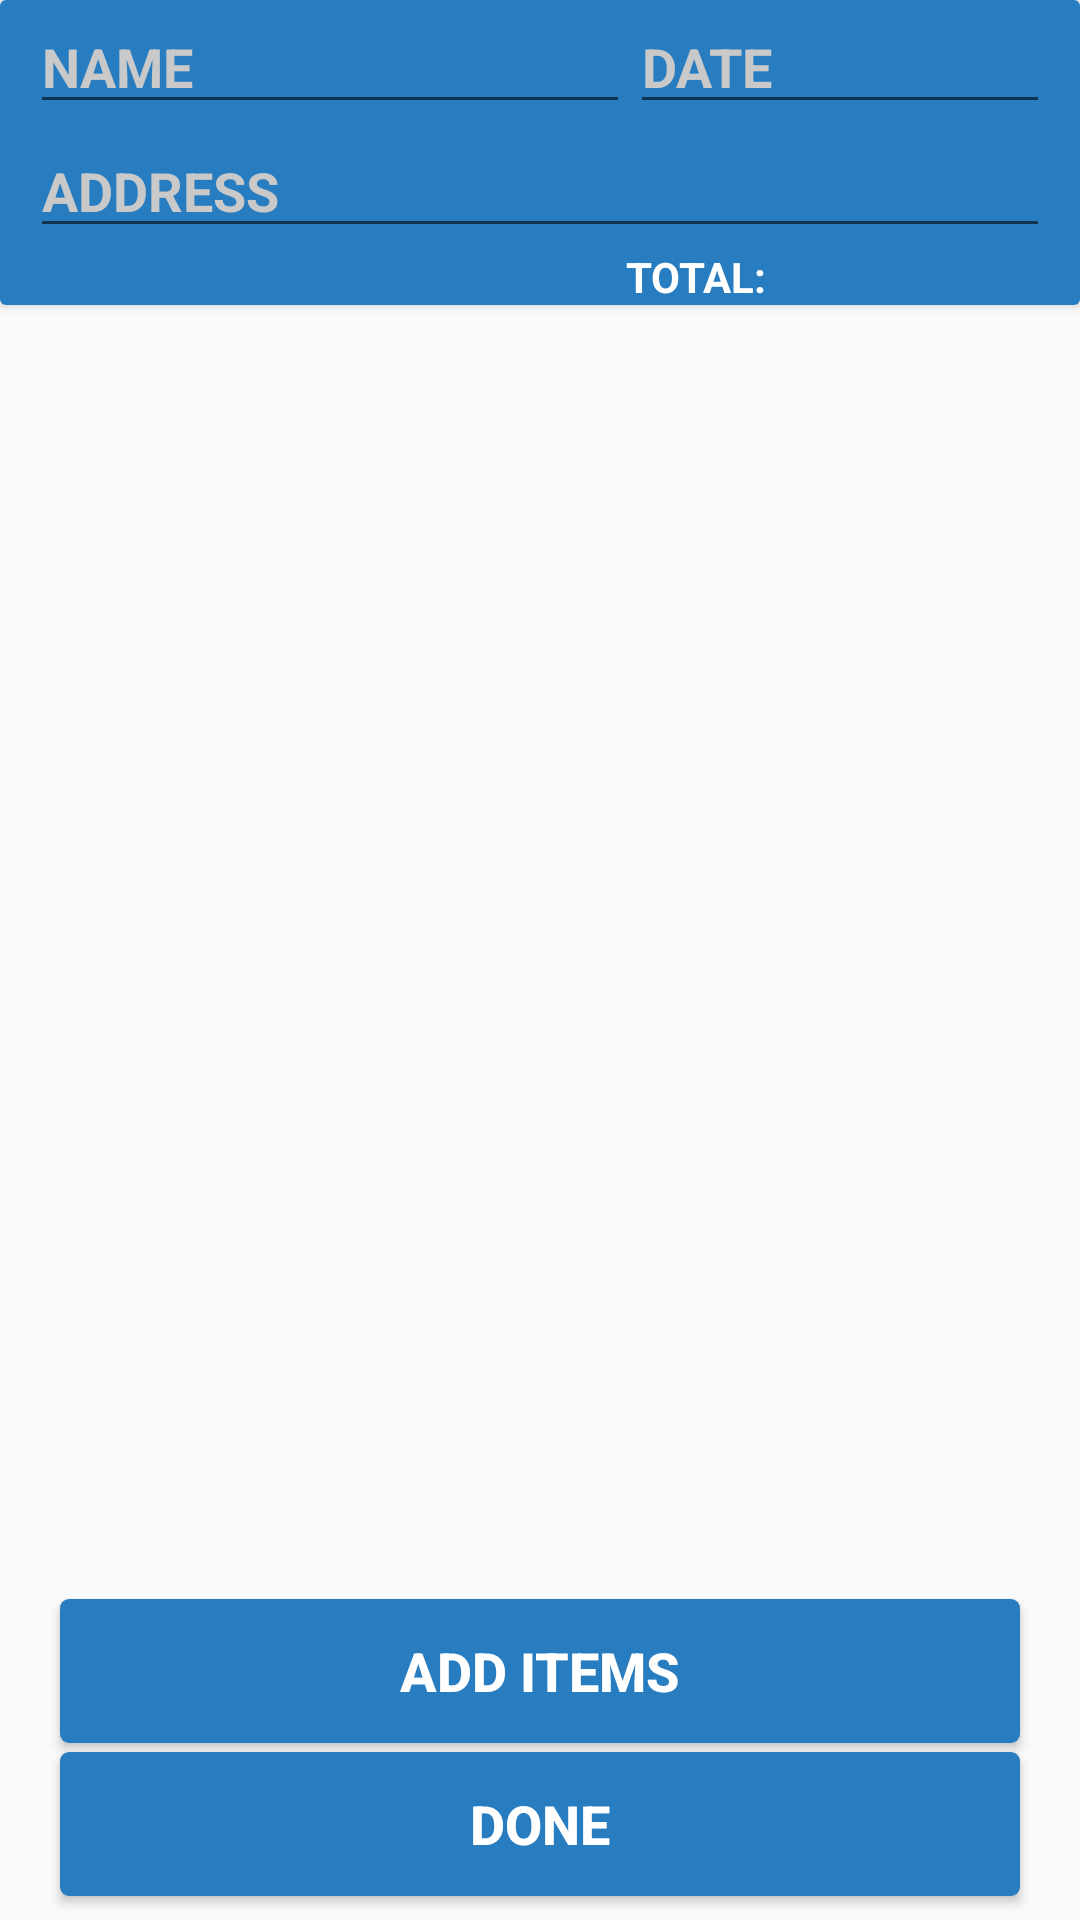

Produce the Android XML layout that renders to this screen, including the resource entries it uses.
<!-- AndroidManifest.xml: application theme AppTheme -->
<!-- res/layout/activity_order_page.xml -->
<?xml version="1.0" encoding="utf-8"?>
<androidx.constraintlayout.widget.ConstraintLayout xmlns:android="http://schemas.android.com/apk/res/android"
    xmlns:app="http://schemas.android.com/apk/res-auto"
    xmlns:tools="http://schemas.android.com/tools"
    android:layout_width="match_parent"
    android:layout_height="match_parent"
    tools:context=".ui.activity.OrderPage">

    <androidx.cardview.widget.CardView
        android:id="@+id/cardView"
        android:layout_width="0dp"
        android:layout_height="wrap_content"
        app:layout_constraintEnd_toEndOf="parent"
        app:layout_constraintStart_toStartOf="parent"
        app:layout_constraintTop_toTopOf="parent">

        <LinearLayout
            android:layout_width="match_parent"
            android:layout_height="match_parent"
            android:background="@color/colorPrimary"
            android:orientation="vertical"
            android:paddingLeft="10dp"
            android:paddingRight="10dp">

            <LinearLayout
                android:layout_width="match_parent"
                android:layout_height="match_parent"
                android:orientation="horizontal">

                <EditText
                    android:id="@+id/consumerName"
                    android:layout_width="200dp"
                    android:layout_height="wrap_content"
                    android:hint="NAME"
                    android:textColor="#FFFFFF"
                    android:textColorHint="#C9C9C9"
                    android:textStyle="bold" />

                <EditText
                    android:id="@+id/orderDate"
                    android:layout_width="match_parent"
                    android:layout_height="wrap_content"
                    android:hint="DATE"
                    android:inputType="date"
                    android:textColor="#FFFFFF"
                    android:textColorHint="#C9C9C9"
                    android:textStyle="bold" />

            </LinearLayout>

            <EditText
                android:id="@+id/consumerLocation"
                android:layout_width="match_parent"
                android:layout_height="wrap_content"
                android:hint="ADDRESS"
                android:inputType="textShortMessage|text"
                android:textColor="#FFFFFF"
                android:textColorHint="#C9C9C9"
                android:textStyle="bold" />

            <LinearLayout
                android:layout_width="match_parent"
                android:layout_height="match_parent"
                android:orientation="horizontal">

                <TextView
                    android:layout_width="150dp"
                    android:layout_height="wrap_content"
                    android:layout_weight="1"
                    android:gravity="end"
                    android:text="TOTAL:"
                    android:textColor="#FFFFFF"
                    android:textColorHint="#C9C9C9"
                    android:textStyle="bold" />

                <TextView
                    android:id="@+id/totalField"
                    android:layout_width="wrap_content"
                    android:layout_height="wrap_content"
                    android:layout_weight="1"
                    android:gravity="center"
                    android:textColor="#FFFFFF"
                    android:textColorHint="#C9C9C9"
                    android:textStyle="bold" />
            </LinearLayout>

        </LinearLayout>
    </androidx.cardview.widget.CardView>

    <androidx.recyclerview.widget.RecyclerView
        android:id="@+id/itemListRv"
        android:layout_width="0dp"
        android:layout_height="0dp"
        app:layout_constraintBottom_toTopOf="@+id/add"
        app:layout_constraintEnd_toEndOf="parent"
        app:layout_constraintHorizontal_bias="0.0"
        app:layout_constraintStart_toStartOf="parent"
        app:layout_constraintTop_toBottomOf="@+id/cardView">

    </androidx.recyclerview.widget.RecyclerView>

    <Button
        android:id="@+id/add"
        android:layout_width="match_parent"
        android:layout_height="wrap_content"
        android:layout_marginLeft="20dp"
        android:layout_marginRight="20dp"
        android:layout_marginBottom="3dp"
        android:background="@drawable/custom_button"
        android:text="Add Items"
        android:textColor="#FFFFFF"
        android:textSize="18sp"
        android:textStyle="bold"
        app:layout_constraintBottom_toTopOf="@+id/done"
        app:layout_constraintEnd_toEndOf="parent"
        app:layout_constraintStart_toStartOf="parent" />

    <Button
        android:id="@+id/done"
        android:layout_width="0dp"
        android:layout_height="wrap_content"
        android:layout_marginLeft="20dp"
        android:layout_marginRight="20dp"
        android:layout_marginBottom="8dp"
        android:background="@drawable/custom_button"
        android:text="DONE"
        android:textColor="#FFFFFF"
        android:textSize="18sp"
        android:textStyle="bold"
        app:layout_constraintBottom_toBottomOf="parent"
        app:layout_constraintEnd_toEndOf="parent"
        app:layout_constraintHorizontal_bias="0.4"
        app:layout_constraintStart_toStartOf="parent" />
</androidx.constraintlayout.widget.ConstraintLayout>
<!-- resources referenced by this layout -->
<resources>
  <color name="colorPrimary">#287CC0</color>
  <!-- drawable custom_button (drawable) -->
  <?xml version="1.0" encoding="utf-8"?>
  <selector xmlns:android="http://schemas.android.com/apk/res/android">
      <item android:state_pressed="true">
          <shape android:shape="rectangle">
              <corners android:radius="3dp"/>
              <solid android:color="#12568B"/>
          </shape>
      </item>
      <item android:state_enabled="false">
          <shape android:shape="rectangle">
              <corners android:radius="3dp"/>
              <solid android:color="#67707C"/>
          </shape>
      </item>
      <item>
          <shape android:shape="rectangle">
              <corners android:radius="3dp"/>
              <solid android:color="@color/colorPrimary"/>
          </shape>
      </item>
  </selector>
  <style name="AppTheme" parent="Theme.AppCompat.Light.DarkActionBar">
          
          <item name="colorPrimary">#FFFFFF</item>
          <item name="titleTextColor">@color/colorPrimary</item>
          <item name="colorControlActivated">@color/colorPrimary</item>
      </style>
</resources>
